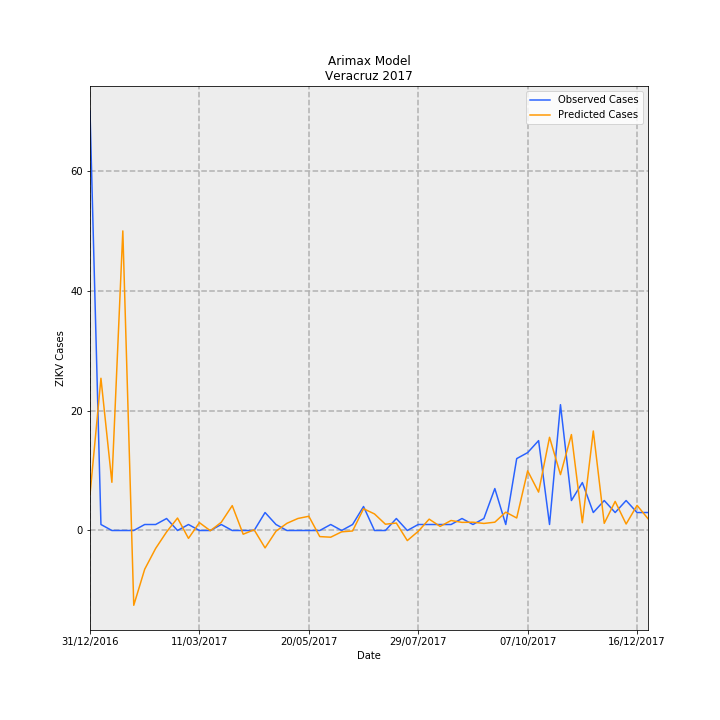

Source data for this figure (header and first rows):
Date, predictions_incidence, observed_incidence, Predicted Cases, Observed Cases, error
31/12/2016, 0.07378, 0.8629, 5.985, 70.0, 64.01
07/01/2017, 0.3132, 0.01233, 25.41, 1.0, -24.41
14/01/2017, 0.09918, 0.0, 8.046, 0.0, -8.046
21/01/2017, 0.6164, 0.0, 50, 0.0, -50
28/01/2017, -0.1539, 0.0, -12.48, 0.0, 12.48
04/02/2017, -0.07966, 0.01233, -6.463, 1.0, 7.463
11/02/2017, -0.03687, 0.01233, -2.991, 1.0, 3.991
18/02/2017, -0.002929, 0.02465, -0.2376, 2.0, 2.238
25/02/2017, 0.02563, 0.0, 2.079, 0.0, -2.079
04/03/2017, -0.0162, 0.01233, -1.314, 1.0, 2.314
11/03/2017, 0.01616, 0.0, 1.311, 0.0, -1.311
18/03/2017, -0.0005047, 0.0, -0.04094, 0.0, 0.04094
25/03/2017, 0.01694, 0.01233, 1.374, 1.0, -0.3745
01/04/2017, 0.05117, 0.0, 4.151, 0.0, -4.151
08/04/2017, -0.007668, 0.0, -0.6221, 0.0, 0.6221
15/04/2017, 0.001456, 0.0, 0.1181, 0.0, -0.1181
22/04/2017, -0.0358, 0.03698, -2.905, 3.0, 5.905
29/04/2017, -0.001434, 0.01233, -0.1163, 1.0, 1.116
06/05/2017, 0.0148, 0.0, 1.201, 0.0, -1.201
13/05/2017, 0.0247, 0.0, 2.004, 0.0, -2.004
20/05/2017, 0.02927, 0.0, 2.375, 0.0, -2.375
27/05/2017, -0.01254, 0.0, -1.017, 0.0, 1.017
03/06/2017, -0.01378, 0.01233, -1.118, 1.0, 2.118
10/06/2017, -0.002743, 0.0, -0.2225, 0.0, 0.2225
17/06/2017, -0.0009902, 0.01233, -0.08033, 1.0, 1.08
24/06/2017, 0.04476, 0.04931, 3.631, 4.0, 0.3689
01/07/2017, 0.03411, 0.0, 2.767, 0.0, -2.767
08/07/2017, 0.01292, 0.0, 1.048, 0.0, -1.048
15/07/2017, 0.0153, 0.02465, 1.241, 2.0, 0.7585
22/07/2017, -0.02076, 0.0, -1.684, 0.0, 1.684
29/07/2017, -0.001696, 0.01233, -0.1376, 1.0, 1.138
05/08/2017, 0.02337, 0.01233, 1.896, 1.0, -0.8961
12/08/2017, 0.008431, 0.01233, 0.684, 1.0, 0.316
19/08/2017, 0.02059, 0.01233, 1.67, 1.0, -0.6703
26/08/2017, 0.0167, 0.02465, 1.354, 2.0, 0.6455
02/09/2017, 0.01708, 0.01233, 1.386, 1.0, -0.3856
09/09/2017, 0.01452, 0.02465, 1.178, 2.0, 0.8219
16/09/2017, 0.0171, 0.08629, 1.387, 7, 5.613
23/09/2017, 0.03775, 0.01233, 3.062, 1.0, -2.062
30/09/2017, 0.02574, 0.1479, 2.088, 12.0, 9.912
07/10/2017, 0.1227, 0.1602, 9.957, 13.0, 3.043
14/10/2017, 0.07897, 0.1849, 6.407, 15, 8.593
21/10/2017, 0.1917, 0.01233, 15.56, 1.0, -14.56
28/10/2017, 0.115, 0.2589, 9.328, 21.0, 11.67
04/11/2017, 0.1974, 0.06163, 16.01, 5.0, -11.01
11/11/2017, 0.01603, 0.09861, 1.301, 8.0, 6.699
18/11/2017, 0.2047, 0.03698, 16.61, 3.0, -13.61
25/11/2017, 0.01477, 0.06163, 1.198, 5.0, 3.802
02/12/2017, 0.05983, 0.03698, 4.854, 3.0, -1.854
09/12/2017, 0.01328, 0.06163, 1.077, 5.0, 3.923
16/12/2017, 0.05165, 0.03698, 4.19, 3.0, -1.19
23/12/2017, 0.02434, 0.03698, 1.975, 3.0, 1.025
